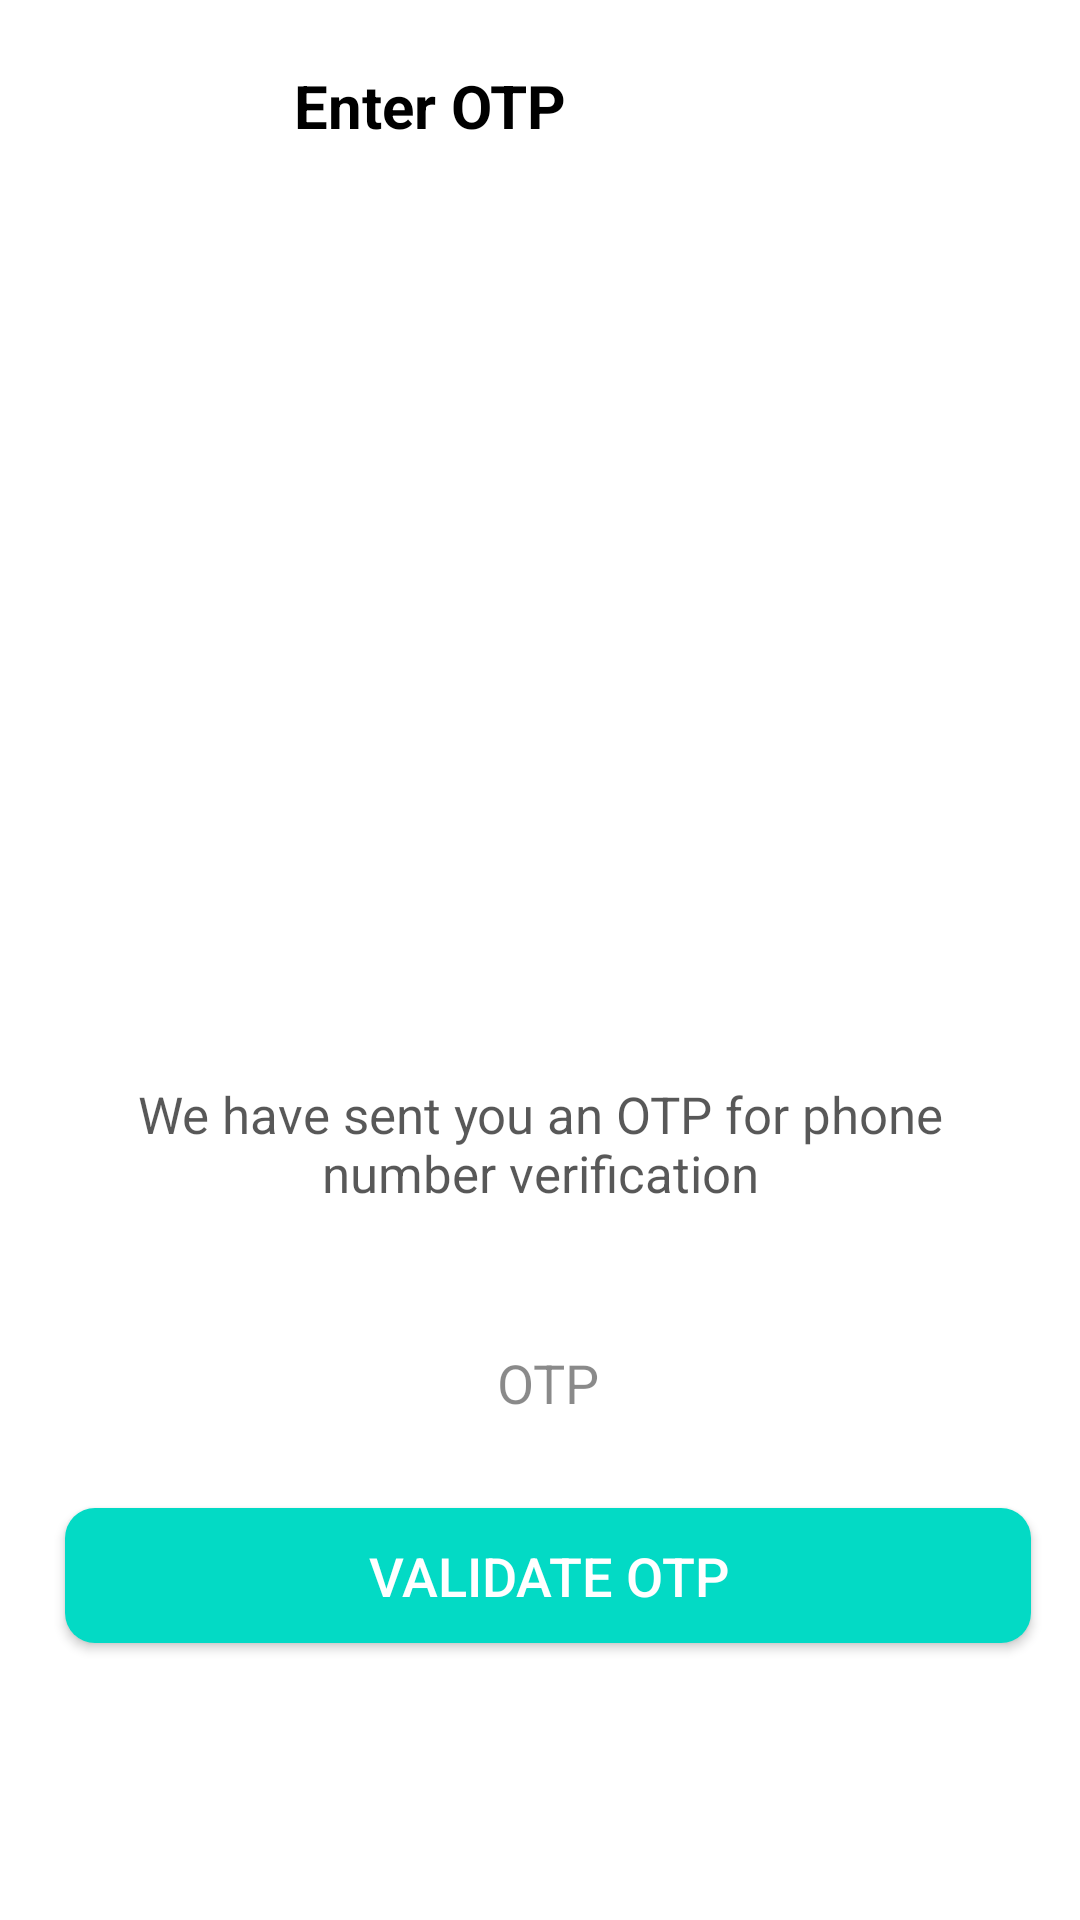

Produce the Android XML layout that renders to this screen, including the resource entries it uses.
<!-- AndroidManifest.xml: activity theme Theme.AppCompat.NoActionBar -->
<!-- res/layout/activity_otp.xml -->
<?xml version="1.0" encoding="utf-8"?>
<androidx.constraintlayout.widget.ConstraintLayout xmlns:android="http://schemas.android.com/apk/res/android"
    xmlns:app="http://schemas.android.com/apk/res-auto"
    xmlns:tools="http://schemas.android.com/tools"
    android:layout_width="match_parent"
    android:layout_height="match_parent"
    android:background="#ffffff"
    tools:context=".OtpActivity">

    <ImageView
        android:id="@+id/imageView5"
        android:layout_width="429dp"
        android:layout_height="272dp"
        android:layout_marginTop="56dp"
        app:layout_constraintEnd_toEndOf="parent"
        app:layout_constraintTop_toTopOf="parent"
        app:srcCompat="@drawable/abcd_4x" />

    <ImageButton
        android:id="@+id/back2"
        android:layout_width="wrap_content"
        android:layout_height="wrap_content"
        android:layout_marginStart="10dp"
        android:layout_marginTop="17dp"
        android:background="@drawable/roundbuttonwhite"
        android:onClick="back2"
        android:src="@drawable/ic_arrow_back_black_24dp"
        app:layout_constraintBottom_toBottomOf="parent"
        app:layout_constraintEnd_toEndOf="parent"
        app:layout_constraintHorizontal_bias="0.002"
        app:layout_constraintStart_toStartOf="parent"
        app:layout_constraintTop_toTopOf="parent"
        app:layout_constraintVertical_bias="0.007" />

    <TextView
        android:id="@+id/textView5"
        android:layout_width="wrap_content"
        android:layout_height="wrap_content"
        android:gravity="center"
        android:text="Enter OTP"
        android:textAlignment="center"
        android:layout_marginTop="14dp"
        android:textColor="@color/colorBlack"
        android:textSize="20sp"
        android:textStyle="bold"
        app:layout_constraintBottom_toTopOf="@+id/imageView5"
        app:layout_constraintEnd_toEndOf="parent"
        app:layout_constraintHorizontal_bias="0.338"
        app:layout_constraintStart_toEndOf="@+id/back2"
        app:layout_constraintTop_toTopOf="parent" />

    <EditText
        android:id="@+id/otp"
        android:layout_width="322dp"
        android:layout_height="45dp"
        android:layout_marginTop="32dp"
        android:ems="10"
        android:hint="OTP"
        android:inputType="number"
        android:maxLength="6"
        android:textAlignment="center"
        android:textColor="@color/colorBlack"
        android:textColorHint="#75000000"
        app:layout_constraintEnd_toEndOf="parent"
        app:layout_constraintHorizontal_bias="0.573"
        app:layout_constraintStart_toStartOf="parent"
        app:layout_constraintTop_toBottomOf="@+id/textView6" />

    <Button
        android:id="@+id/button3"
        android:layout_width="322dp"
        android:layout_height="45dp"
        android:layout_marginTop="16dp"
        android:background="@drawable/round"
        android:backgroundTint="@color/colorAccent"
        android:onClick="next"
        android:text="Validate OTP"
        android:textSize="18sp"
        app:layout_constraintBottom_toBottomOf="parent"
        app:layout_constraintEnd_toEndOf="parent"
        app:layout_constraintHorizontal_bias="0.573"
        app:layout_constraintStart_toStartOf="parent"
        app:layout_constraintTop_toBottomOf="@+id/otp"
        app:layout_constraintVertical_bias="0.048" />

    <TextView
        android:id="@+id/textView6"
        android:layout_width="279dp"
        android:layout_height="45dp"
        android:layout_marginTop="32dp"
        android:text="We have sent you an OTP for phone number verification"
        android:textAlignment="center"
        android:textColor="#A7000000"
        android:textSize="17sp"
        app:layout_constraintEnd_toEndOf="parent"
        app:layout_constraintStart_toStartOf="parent"
        app:layout_constraintTop_toBottomOf="@+id/imageView5" />

</androidx.constraintlayout.widget.ConstraintLayout>
<!-- resources referenced by this layout -->
<resources>
  <color name="colorAccent">#03DAC5</color>
  <color name="colorBlack">#000000</color>
  <!-- drawable abcd_4x: png bitmap (drawable, 120017 bytes) -->
  <!-- drawable round (drawable) -->
  <?xml version="1.0" encoding="utf-8"?>
  <shape xmlns:android="http://schemas.android.com/apk/res/android">
  <solid android:color="#ffffff"/>
      <corners android:radius="10dp"/>
  </shape>
  <!-- drawable roundbuttonwhite (drawable) -->
  <?xml version="1.0" encoding="utf-8"?>
  <shape xmlns:android="http://schemas.android.com/apk/res/android">
      <solid android:color="#20FFFFFF"/>
      <corners android:radius="500sp"/>
  </shape>
</resources>
